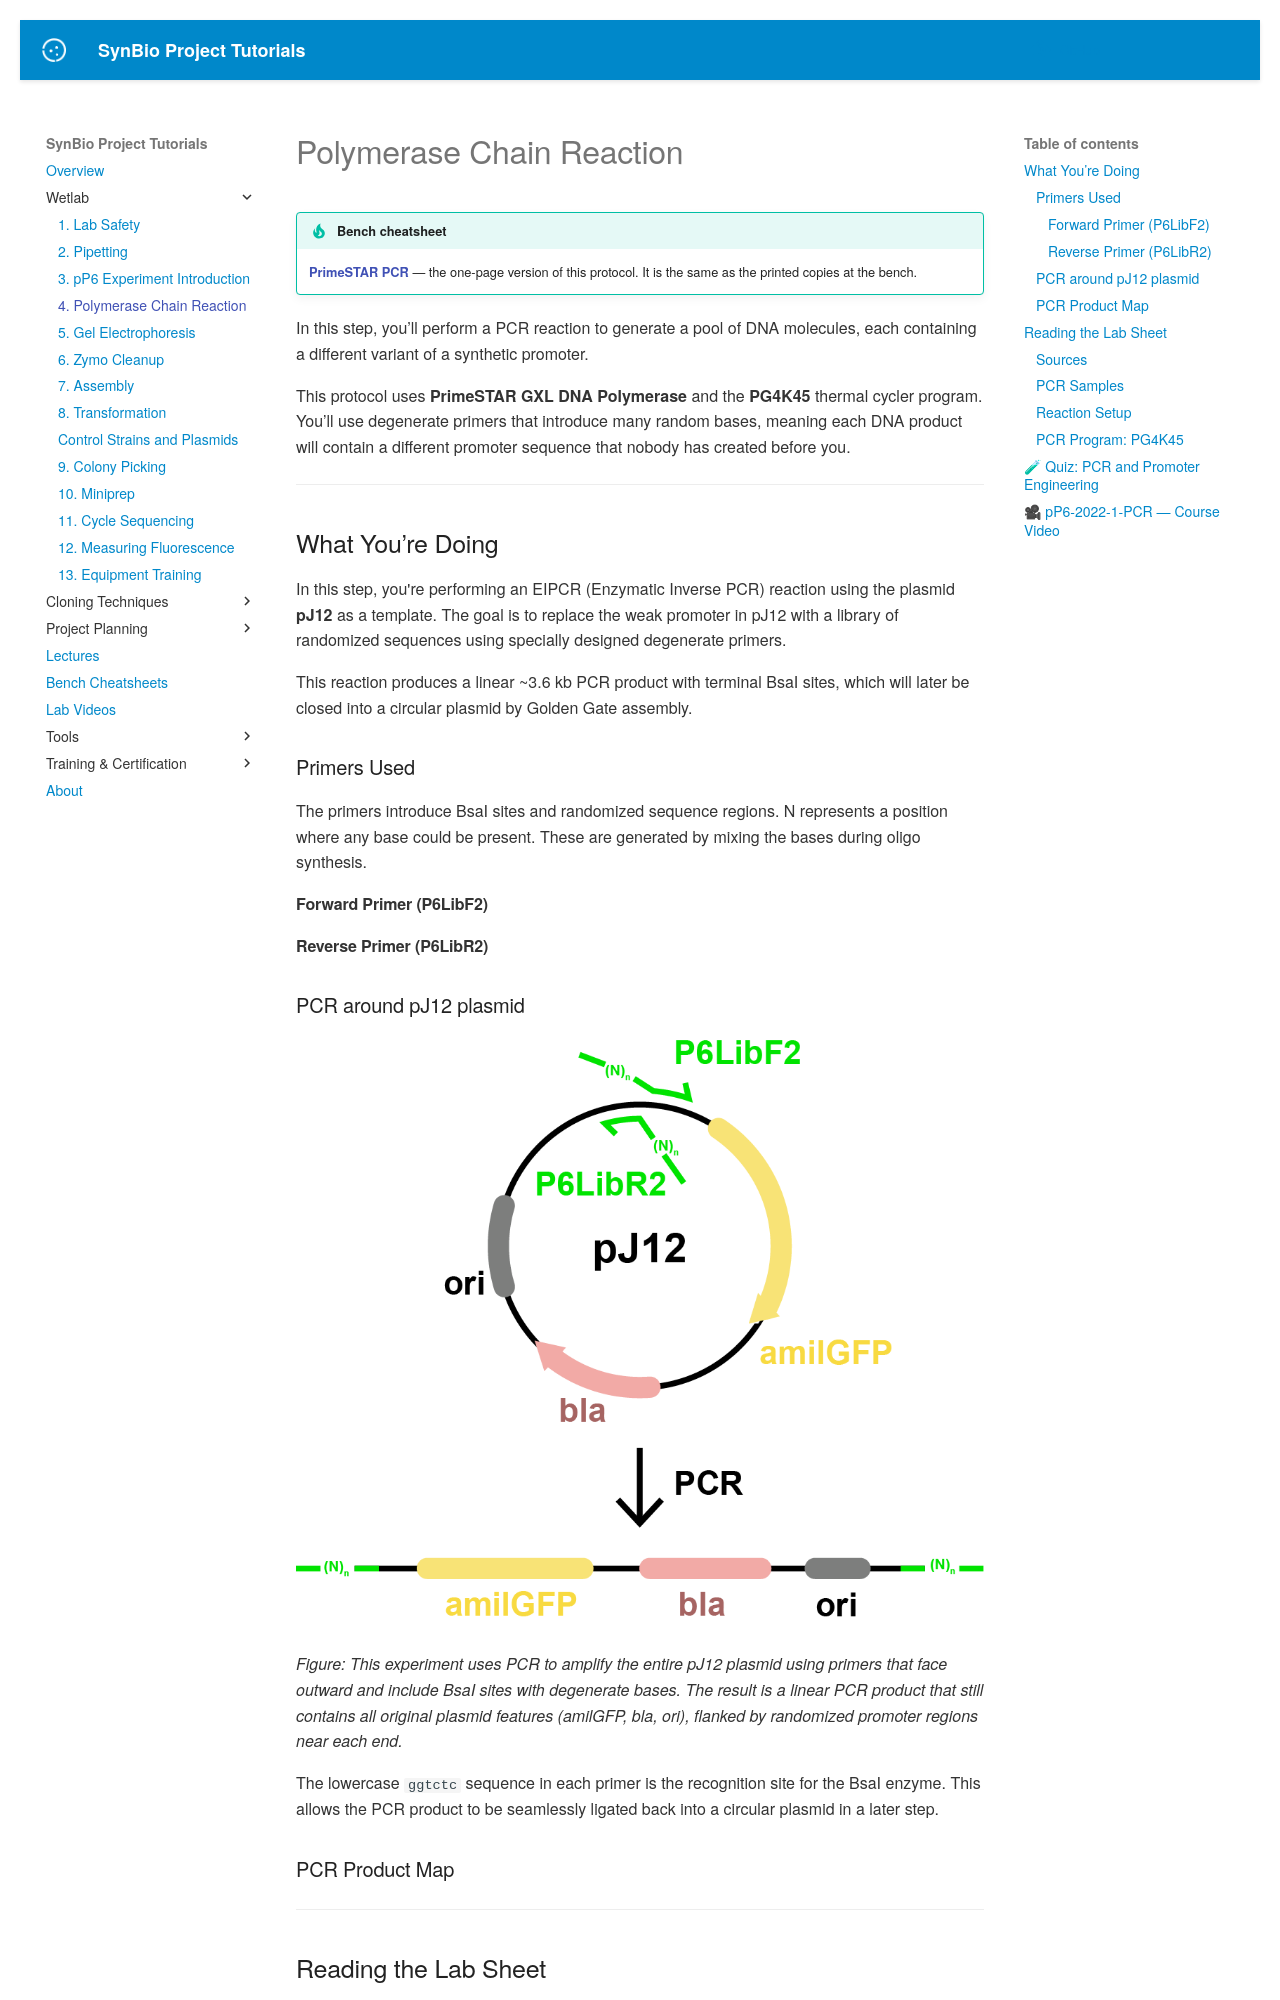

repository: UCB-BioE-Anderson-Lab/cloning-tutorials · page: wetlab/pcr/index.html · generator: mkdocs

<script src="https://unpkg.com/seqviz"></script>
# Polymerase Chain Reaction

<!-- cheatsheet -->
!!! tip "Bench cheatsheet"
    **[PrimeSTAR PCR](../cheatsheets/pcr.pdf)** — the one-page version of this protocol.
    It is the same as the printed copies at the bench.

In this step, you’ll perform a PCR reaction to generate a pool of DNA molecules, each containing a different variant of a synthetic promoter.

This protocol uses **PrimeSTAR GXL DNA Polymerase** and the **PG4K45** thermal cycler program. You’ll use degenerate primers that introduce many random bases, meaning each DNA product will contain a different promoter sequence that nobody has created before you.

---

## What You’re Doing

In this step, you're performing an EIPCR (Enzymatic Inverse PCR) reaction using the plasmid **pJ12** as a template. The goal is to replace the weak promoter in pJ12 with a library of randomized sequences using specially designed degenerate primers.

This reaction produces a linear ~3.6 kb PCR product with terminal BsaI sites, which will later be closed into a circular plasmid by Golden Gate assembly.

### Primers Used

The primers introduce BsaI sites and randomized sequence regions. N represents a position where any base could be present. These are generated by mixing the bases during oligo synthesis.

#### Forward Primer (P6LibF2)

<div id="viewer_fwd"></div>
<script>
  function waitForSeqViz(callback) {
    if (typeof seqviz !== "undefined" && seqviz.Viewer) {
      callback();
    } else {
      setTimeout(() => waitForSeqViz(callback), 50);
    }
  }

  waitForSeqViz(() => {
    seqviz
      .Viewer("viewer_fwd", {
        "name": "P6LibF2",
        "seq": "CAGTAggtctcgATAATNNNNNNANNNNGTTAGTATTTCTCCTCGTCTAC",
        "annotations": [
          { "name": "BsaI", "start": 5, "end": 11, "color": "lime", "direction": 1 },
          { "name": "Sticky End", "start": 12, "end": 16, "color": "pink", "direction": 1 },
          { "name": "-10 (partial)", "start": 12, "end": 17, "color": "cream", "direction": 1 },
          { "name": "Randomized", "start": 17, "end": 23, "color": "cyan" },
          { "name": "+1", "start": 23, "end": 24, "color": "red" },
          { "name": "Randomized", "start": 24, "end": 28, "color": "cyan" },
          { "name": "Annealing", "start": 28, "end": 50, "color": "orange" }
        ],
        "translations": [],
        "viewer": "linear",
        "showComplement": false,
        "showIndex": true,
        "style": { "height": "120px", "width": "100%" }
      })
      .render();
  });
</script>

#### Reverse Primer (P6LibR2)

<div id="viewer_rev"></div>
<script>
  waitForSeqViz(() => {
    seqviz
      .Viewer("viewer_rev", {
        "name": "P6LibR2",
        "seq": "CCAAAGGTCTCGTTATANNNNNNNNNNNNNNNNNTGTCAANNNNGAACCCAGGACTCCTCGAAGTC",
        "annotations": [
          { "name": "BsaI", "start": 5, "end": 11, "color": "lime", "direction": 1 },
          { "name": "Sticky End", "start": 12, "end": 16, "color": "pink", "direction": -1 },
          { "name": "-10 (partial)", "start": 12, "end": 17, "color": "cream", "direction": -1 },
          { "name": "Randomized", "start": 17, "end": 34, "color": "cyan" },
          { "name": "Annealing", "start": 44, "end": 66, "color": "orange" },
          { "name": "-35", "start": 34, "end": 40, "color": "cream" , "direction": -1},
          { "name": "Randomized", "start": 40, "end": 44, "color": "cyan" }
        ],
        "translations": [],
        "viewer": "linear",
        "showComplement": false,
        "showIndex": true,
        "style": { "height": "120px", "width": "100%" }
      })
      .render();
  });
</script>

### PCR around pJ12 plasmid

![Schematic showing PCR of pJ12 plasmid. The circular plasmid pJ12 includes labeled features: amilGFP (yellow), bla (pink), and ori (gray). Two outward-facing primers (P6LibF2 and P6LibR2, shown in green) flank the promoter region and include randomized N bases. Below the plasmid is a linear depiction of the PCR product, showing the same three features in order with green ends representing the randomized promoter sequences.](../images/P6_pcr_scheme.png)

*Figure: This experiment uses PCR to amplify the entire pJ12 plasmid using primers that face outward and include BsaI sites with degenerate bases. The result is a linear PCR product that still contains all original plasmid features (amilGFP, bla, ori), flanked by randomized promoter regions near each end.*

The lowercase `ggtctc` sequence in each primer is the recognition site for the BsaI enzyme. This allows the PCR product to be seamlessly ligated back into a circular plasmid in a later step.
